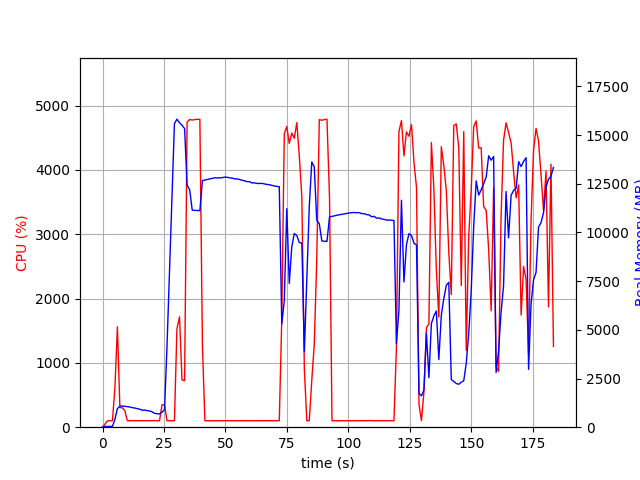

The table this chart was drawn from, first rows:
elapsed_time, nproc, cpu, mem_real, mem_virtual
3.838539123535156e-05, 1, 0.0, 9.656, 3191
1.006, 1, 48.7, 40.18, 612.2
2.013, 1, 99.3, 40.18, 612.2
3.021, 1, 100.2, 40.18, 612.2
4.027, 1, 99.4, 40.18, 612.2
5.035, 1, 617.0, 402.7, 4349
6.046, 1, 1561, 954.6, 4964
7.053, 1, 305.9, 1077, 5076
8.06, 1, 299.8, 1086, 5076
9.068, 1, 259.0, 1073, 5116
10.08, 1, 102.2, 1056, 5116
11.08, 1, 100.3, 1038, 5116
12.09, 1, 102.3, 1006, 5116
13.1, 1, 100.3, 984.1, 5116
14.1, 1, 101.3, 956.4, 5116
15.11, 1, 101.4, 924.2, 5116
16.12, 1, 101.1, 871.2, 5116
17.13, 1, 101.0, 880.5, 5116
18.14, 1, 99.1, 850.1, 5212
19.15, 1, 101.1, 835.3, 5212
20.15, 1, 102.1, 791, 5212
21.17, 1, 102.9, 709.7, 5212
22.17, 1, 100.1, 692.5, 5212
23.18, 1, 101.0, 679.6, 5212
24.19, 1, 348.5, 771.2, 5474
25.2, 1, 348.9, 902.3, 7410
26.21, 1, 100.0, 4130, 36996
27.22, 1, 102.0, 7960, 36996
28.23, 1, 101.0, 11776, 36996
29.24, 1, 102.0, 15587, 36996
30.25, 1, 1530, 15818, 37076
31.31, 1, 1716, 15634, 37076
32.32, 1, 734.9, 15514, 37076
33.38, 1, 723.4, 15337, 37081
34.4, 1, 4740, 12435, 37081
35.44, 1, 4785, 12199, 37081
36.48, 1, 4775, 11146, 37081
37.52, 1, 4783, 11136, 37081
38.56, 1, 4787, 11128, 37081
39.59, 1, 4786, 11121, 37081
40.63, 1, 1277, 12665, 38359
41.63, 1, 100.1, 12693, 38359
42.64, 1, 100.2, 12724, 38359
43.65, 1, 100.3, 12753, 38359
44.66, 1, 101.2, 12777, 38359
45.66, 1, 99.2, 12809, 38359
46.67, 1, 101.2, 12801, 38359
47.68, 1, 101.2, 12811, 38359
48.69, 1, 101.3, 12817, 38359
49.69, 1, 100.2, 12843, 38359
50.7, 1, 101.2, 12837, 38359
51.71, 1, 101.2, 12807, 38359
52.72, 1, 102.3, 12794, 38359
53.72, 1, 101.3, 12755, 38359
54.73, 1, 101.1, 12753, 38359
55.74, 1, 100.1, 12722, 38359
56.75, 1, 102.0, 12682, 38359
57.76, 1, 101.1, 12653, 38359
58.77, 1, 101.1, 12612, 38359
59.78, 1, 100.1, 12609, 38359
... 122 more rows
